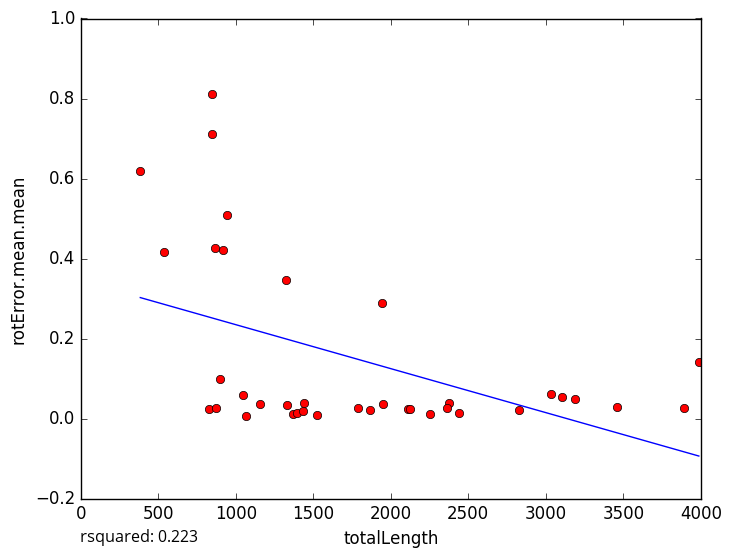

The file beside this chart, header and first rows:
totalLength, rotError.mean.mean
1330, 0.03306
2109, 0.02292
2256, 0.0119
824.4, 0.02442
2126, 0.02298
1790, 0.02601
1442, 0.03858
2440, 0.01412
946, 0.5085
863.9, 0.4272
3458, 0.02768
1867, 0.02187
3890, 0.02559
1367, 0.01131
1064, 0.005875
1526, 0.008499
1160, 0.03647
1396, 0.01338
874.6, 0.02521
897.4, 0.09874
1435, 0.01887
2825, 0.02171
1947, 0.03567
846.5, 0.7101
384.1, 0.6179
1326, 0.3472
2373, 0.03777
3102, 0.05426
1942, 0.2879
3186, 0.04882
848.7, 0.8117
3036, 0.06198
918, 0.4221
537.5, 0.4153
3988, 0.1403
1048, 0.05855
2362, 0.02715
5-Fold RMSE:, 0.1731, 0.2683, 0.261, 0.1342, 0.1342
Average 5-Fold RMSE:, 0.2028
5-Fold rsquared:, 0.155, 0.1838, -0.01033, 0.0242, 0.0242
Average 5-Fold rsquared:, 0.1009
